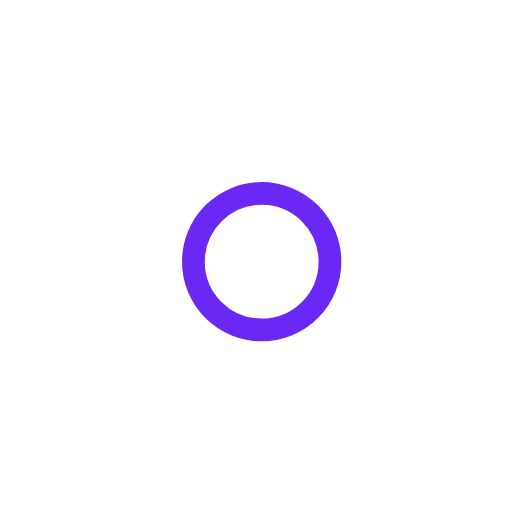
t = 0.00 s
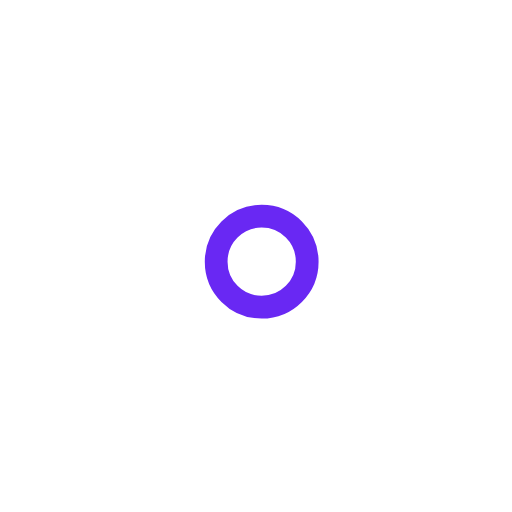
t = 1.00 s
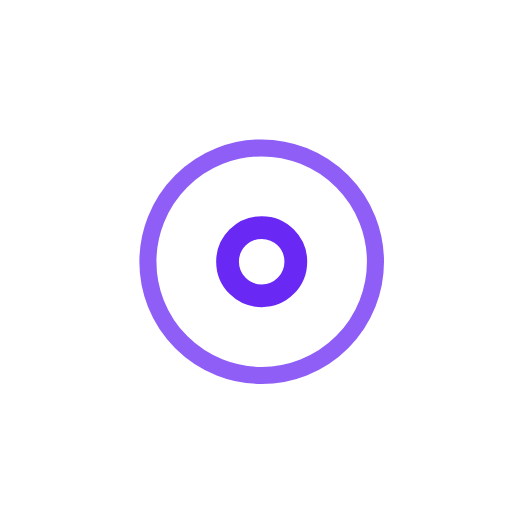
t = 2.25 s
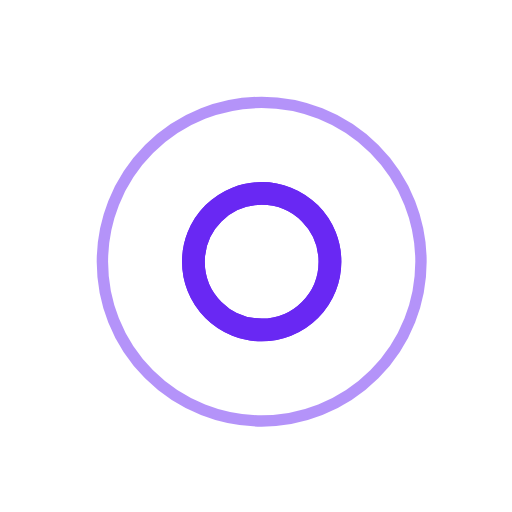
t = 3.00 s
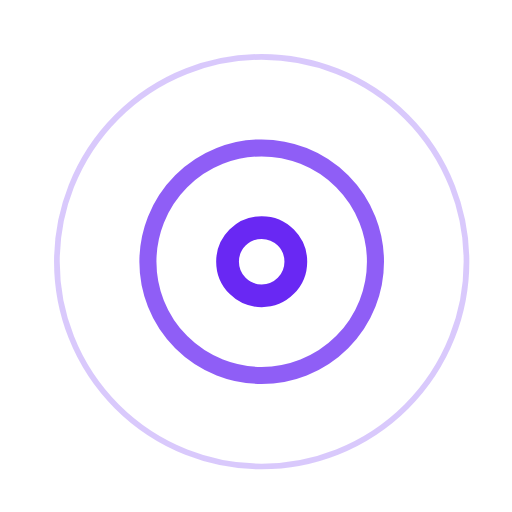
t = 3.75 s
t = 5.25 s: frame unchanged from t = 3.75 s, image omitted

The animated SVG that drew these frames (rendered in a browser with its animation timeline set to each time). Animation: 7 SMIL elements (animate=7); one cycle of 6.00 s, repeats indefinitely.

<!-- By Sam Herbert (@sherb), for everyone. More @ http://goo.gl/7AJzbL -->
<svg width="45" height="45" viewBox="0 0 45 45" xmlns="http://www.w3.org/2000/svg" stroke="#6928F3">
    <g fill="none" fill-rule="evenodd" transform="translate(1 1)" stroke-width="2">
        <circle cx="22" cy="22" r="6" stroke-opacity="0">
            <animate attributeName="r"
                 begin="1.5s" dur="3s"
                 values="6;22"
                 calcMode="linear"
                 repeatCount="indefinite" />
            <animate attributeName="stroke-opacity"
                 begin="1.5s" dur="3s"
                 values="1;0" calcMode="linear"
                 repeatCount="indefinite" />
            <animate attributeName="stroke-width"
                 begin="1.5s" dur="3s"
                 values="2;0" calcMode="linear"
                 repeatCount="indefinite" />
        </circle>
        <circle cx="22" cy="22" r="6" stroke-opacity="0">
            <animate attributeName="r"
                 begin="3s" dur="3s"
                 values="6;22"
                 calcMode="linear"
                 repeatCount="indefinite" />
            <animate attributeName="stroke-opacity"
                 begin="3s" dur="3s"
                 values="1;0" calcMode="linear"
                 repeatCount="indefinite" />
            <animate attributeName="stroke-width"
                 begin="3s" dur="3s"
                 values="2;0" calcMode="linear"
                 repeatCount="indefinite" />
        </circle>
        <circle cx="22" cy="22" r="8">
            <animate attributeName="r"
                 begin="0s" dur="1.5s"
                 values="6;1;2;3;4;5;6"
                 calcMode="linear"
                 repeatCount="indefinite" />
        </circle>
    </g>
</svg>